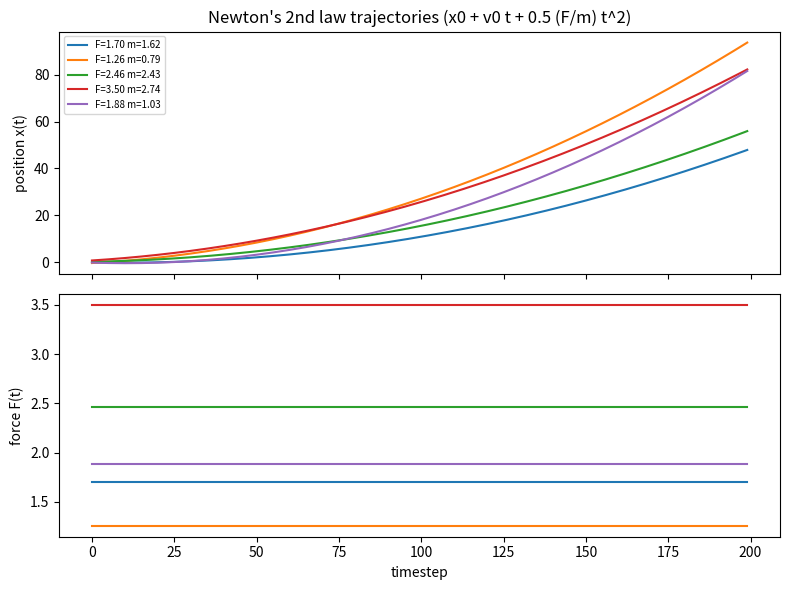

The matplotlib source for this figure:
"""
data.newton
===========
SciNet++ (2026) -- Newton's second law experiment.

Simulates a point mass ``m`` pushed by a constant net force ``F`` on a
frictionless track. Integrating Newton's second law,

    F = m * a   ->   a = F / m,

gives the familiar uniformly accelerated motion

    x(t) = x0 + v0 * t + 0.5 * (F / m) * t**2.

The observed signal has TWO channels:

    channel 0 : position  x(t)
    channel 1 : applied force F(t)   (constant over the window)

and the two ground-truth physical *concepts* are the force ``F`` and the mass
``m``. This is the Newton's-law analogue of the pendulum experiment: the pendulum
hides ``gamma``/``omega`` in a damped oscillation; here we hide ``F``/``m`` in a
parabolic trajectory. Because the only quantity that shapes the *curvature* of
channel 0 is ``a = F / m`` (while channel 1 exposes ``F`` directly), the latent
space must encode both ``F`` and ``a``; the physics probe then recovers
``(F, m)`` and the consistency ``F = m * a`` is exactly Newton's second law.
PySR closes the AI-Feynman loop by writing that relationship as an explicit
formula recovered purely from the trajectory.

The generator keeps the identical interface as ``data.pendulum.PendulumGenerator``
(``state_dim``, ``label_names``, ``sample_one``, ``sample``) so the encoder /
predictor / probe stack runs unchanged -- only the config and this module differ.
"""

from __future__ import annotations

import numpy as np


class NewtonGenerator:
    """Sample constant-force trajectories plus their (force, mass) labels."""

    #: dimensionality of the observed state at each timestep (position + force)
    state_dim = 2
    #: names of the ground-truth physical concepts returned as labels
    label_names = ("force", "mass")

    def __init__(
        self,
        length: int = 200,
        t_max: float = 10.0,
        force_range: tuple[float, float] = (0.5, 5.0),
        mass_range: tuple[float, float] = (0.5, 3.0),
        x0_range: tuple[float, float] = (-1.0, 1.0),
        v0_range: tuple[float, float] = (-2.0, 2.0),
        rng=None,
    ) -> None:
        self.length = length
        self.t = np.linspace(0.0, t_max, length, dtype=np.float32)
        self.force_range = force_range
        self.mass_range = mass_range
        self.x0_range = x0_range
        self.v0_range = v0_range
        # 可注入的独立 RNG（见 data.pendulum 的同名参数说明）。
        self.rng = rng if rng is not None else np.random

    def sample_one(self):
        """Generate a single trajectory.

        Returns
        -------
        sig : np.ndarray, shape (length, 2), float32
            column 0 = position x(t), column 1 = applied force F (constant)
        force : float
        mass : float
        """
        F = self.rng.uniform(*self.force_range)
        m = self.rng.uniform(*self.mass_range)
        x0 = self.rng.uniform(*self.x0_range)
        v0 = self.rng.uniform(*self.v0_range)
        t = self.t

        x = x0 + v0 * t + 0.5 * (F / m) * t ** 2          # Newton's 2nd law, integrated
        force_ch = np.full_like(t, F)                     # constant external force

        sig = np.stack([x, force_ch], axis=1)             # (length, 2)
        return sig.astype(np.float32), float(F), float(m)

    def sample(self, n: int):
        """Generate ``n`` trajectories.

        Returns
        -------
        X : np.ndarray, shape (n, length, 2), float32  -- columns (x, F)
            No normalisation is applied. The physical parameter ranges in the
            config are chosen so that position stays O(1-10) and force is O(1),
            keeping both channels on comparable scales for the encoder while
            preserving the absolute amplitude information needed to recover
            mass via m = F / a. Per-trajectory or batch-level standardisation
            would destroy this amplitude signal and make mass unidentifiable.
        labels : np.ndarray, shape (n, 2), float32       -- columns (force, mass)
        """
        from tqdm import tqdm

        trajectories = []
        labels = []
        for _ in tqdm(range(n), desc="Generating newton trajectories"):
            sig, F, m = self.sample_one()
            trajectories.append(sig)
            labels.append((F, m))

        X = np.stack(trajectories).astype(np.float32)
        labels = np.asarray(labels, dtype=np.float32)
        return X, labels


if __name__ == "__main__":
    import matplotlib.pyplot as plt

    gen = NewtonGenerator(length=200)
    X, labels = gen.sample(5)
    print("X shape:", X.shape, "labels shape:", labels.shape)

    fig, axs = plt.subplots(2, 1, figsize=(8, 6), sharex=True)
    for i in range(X.shape[0]):
        axs[0].plot(X[i, :, 0], label=f"F={labels[i, 0]:.2f} m={labels[i, 1]:.2f}")
        axs[1].plot(X[i, :, 1])
    axs[0].set_ylabel("position x(t)")
    axs[1].set_ylabel("force F(t)")
    axs[1].set_xlabel("timestep")
    axs[0].legend(fontsize=7)
    axs[0].set_title("Newton's 2nd law trajectories (x0 + v0 t + 0.5 (F/m) t^2)")
    plt.tight_layout()
    plt.show()
